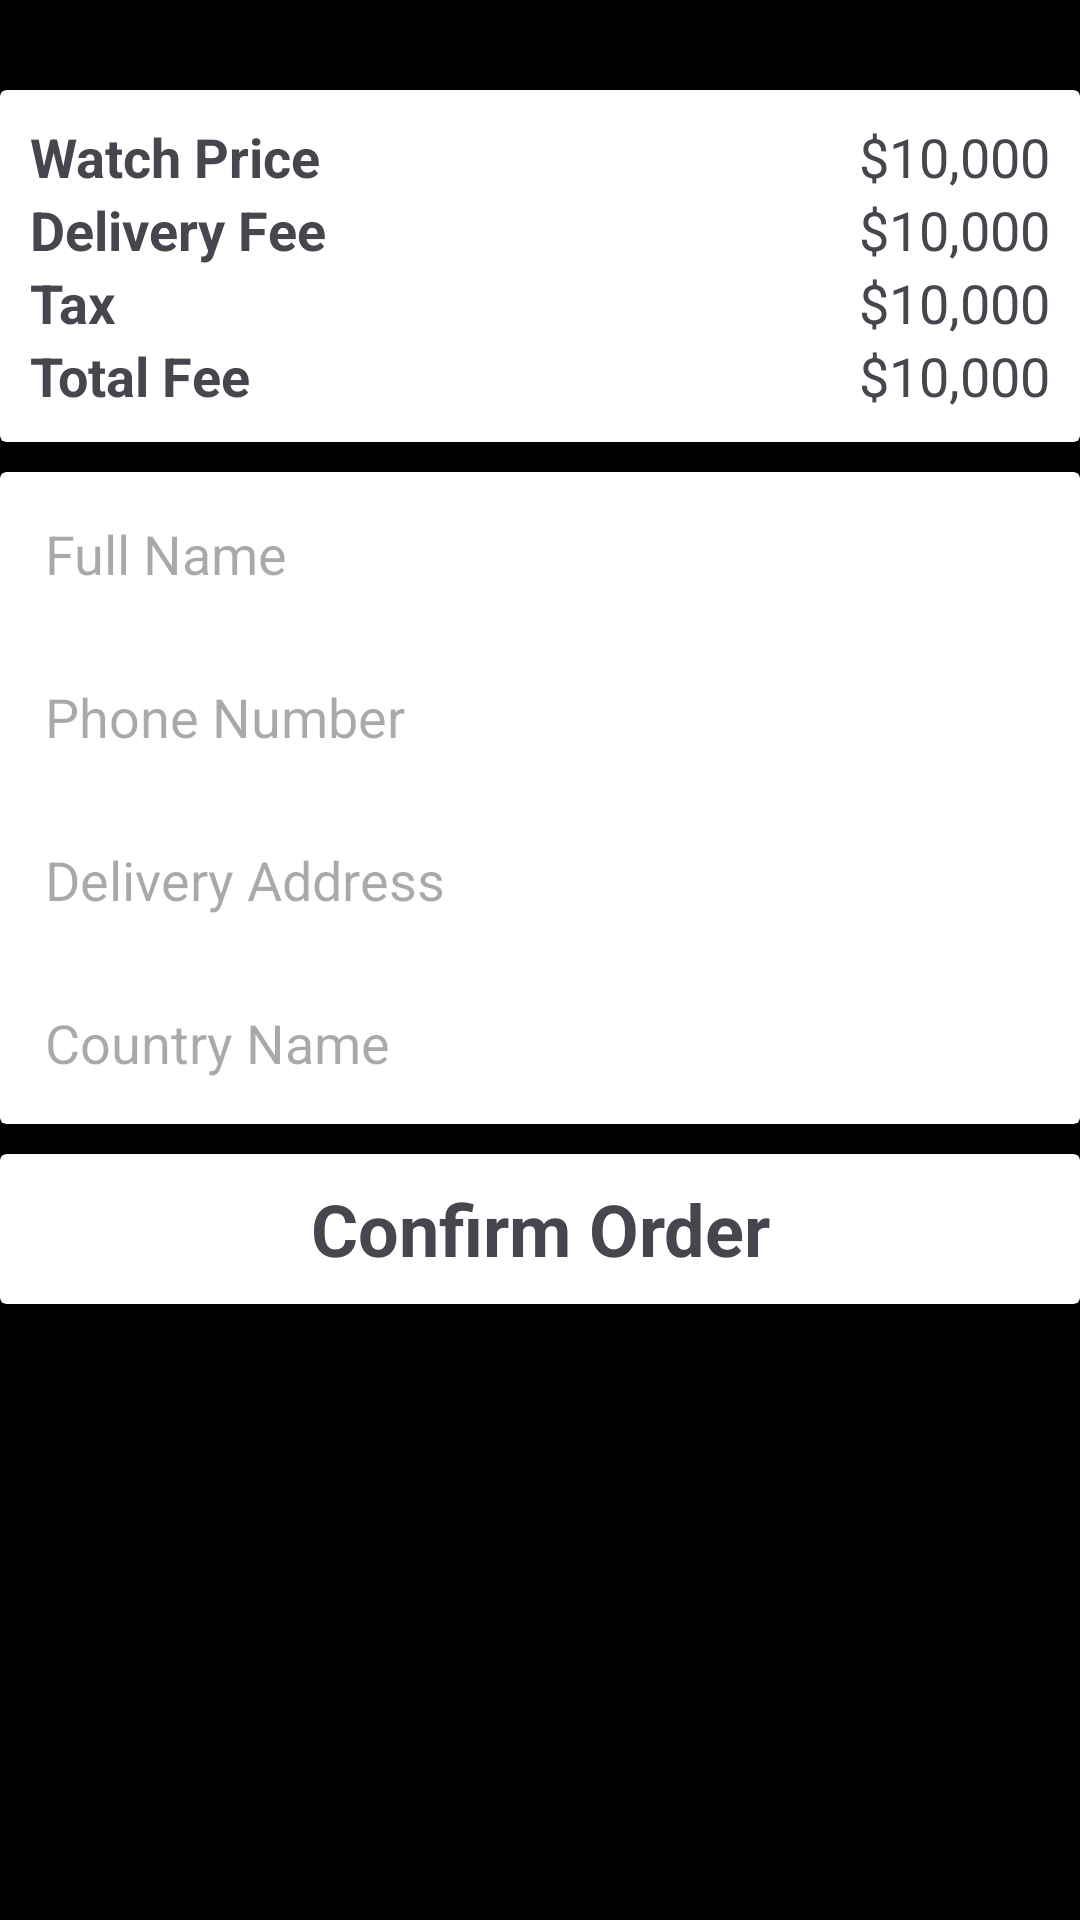

Reconstruct the res/layout file that produces this screen, plus the resources it refers to.
<!-- AndroidManifest.xml: application theme Theme.WatchHub -->
<!-- res/layout/activity_order_placing.xml -->
<?xml version="1.0" encoding="utf-8"?>
<LinearLayout
    xmlns:android="http://schemas.android.com/apk/res/android"
    xmlns:app="http://schemas.android.com/apk/res-auto"
    xmlns:tools="http://schemas.android.com/tools"
    android:orientation="vertical"
    android:background="@color/black"
    android:id="@+id/main"
    android:layout_width="match_parent"
    android:layout_height="match_parent"
    tools:context=".activities.OrderPlacing">

    <androidx.cardview.widget.CardView
        android:layout_width="match_parent"
        android:layout_marginTop="30dp"
        android:layout_height="wrap_content">
        <LinearLayout
            android:layout_width="match_parent"
            android:layout_height="wrap_content"

            android:padding="10dp"
            android:orientation="vertical">
            <RelativeLayout
                android:layout_width="match_parent"
                android:layout_height="wrap_content">
                <TextView
                    android:layout_width="wrap_content"
                    android:layout_height="wrap_content"
                    android:text="Watch Price"
                    android:textSize="18dp"
                    android:layout_alignParentLeft="true"
                    android:textStyle="bold"/>
                <LinearLayout

                    android:layout_alignParentRight="true"
                    android:orientation="horizontal"
                    android:layout_width="wrap_content"
                    android:layout_height="wrap_content">
                    <TextView
                        android:layout_width="wrap_content"
                        android:layout_height="wrap_content"
                        android:text="$"
                        android:textSize="18dp"/>
                    <TextView
                        android:id="@+id/productPrice"
                        android:layout_width="wrap_content"
                        android:layout_height="wrap_content"
                        android:text="10,000"
                        android:textSize="18dp"/>
                </LinearLayout>

            </RelativeLayout>
            <RelativeLayout
                android:layout_width="match_parent"
                android:layout_height="wrap_content">
                <TextView
                    android:layout_width="wrap_content"
                    android:layout_height="wrap_content"
                    android:text="Delivery Fee"
                    android:textSize="18dp"
                    android:layout_alignParentLeft="true"
                    android:textStyle="bold"/>
                <LinearLayout

                    android:layout_alignParentRight="true"
                    android:orientation="horizontal"
                    android:layout_width="wrap_content"
                    android:layout_height="wrap_content">
                    <TextView
                        android:layout_width="wrap_content"
                        android:layout_height="wrap_content"
                        android:text="$"
                        android:textSize="18dp"/>
                    <TextView
                        android:layout_width="wrap_content"
                        android:layout_height="wrap_content"
                        android:text="10,000"
                        android:id="@+id/deliveryFee"
                        android:textSize="18dp"/>
                </LinearLayout>

            </RelativeLayout>
            <RelativeLayout
                android:layout_width="match_parent"
                android:layout_height="wrap_content">
                <TextView
                    android:layout_width="wrap_content"
                    android:layout_height="wrap_content"
                    android:text="Tax"
                    android:textSize="18dp"
                    android:layout_alignParentLeft="true"
                    android:textStyle="bold"/>
                <LinearLayout

                    android:layout_alignParentRight="true"
                    android:orientation="horizontal"
                    android:layout_width="wrap_content"
                    android:layout_height="wrap_content">
                    <TextView
                        android:layout_width="wrap_content"
                        android:layout_height="wrap_content"
                        android:text="$"
                        android:textSize="18dp"/>
                    <TextView
                        android:id="@+id/tax"
                        android:layout_width="wrap_content"
                        android:layout_height="wrap_content"
                        android:text="10,000"
                        android:textSize="18dp"/>
                </LinearLayout>

            </RelativeLayout>
            <RelativeLayout
                android:layout_width="match_parent"
                android:layout_height="wrap_content">
                <TextView
                    android:layout_width="wrap_content"
                    android:layout_height="wrap_content"
                    android:text="Total Fee"
                    android:textSize="18dp"
                    android:layout_alignParentLeft="true"
                    android:textStyle="bold"/>
                <LinearLayout

                    android:layout_alignParentRight="true"
                    android:orientation="horizontal"
                    android:layout_width="wrap_content"
                    android:layout_height="wrap_content">
                    <TextView
                        android:layout_width="wrap_content"
                        android:layout_height="wrap_content"
                        android:text="$"
                        android:textSize="18dp"/>
                    <TextView
                        android:id="@+id/total"
                        android:layout_width="wrap_content"
                        android:layout_height="wrap_content"
                        android:text="10,000"
                        android:textSize="18dp"/>
                </LinearLayout>

            </RelativeLayout>
        </LinearLayout>
    </androidx.cardview.widget.CardView>

    <androidx.cardview.widget.CardView
        android:layout_width="match_parent"
        android:layout_height="wrap_content"
        android:layout_marginTop="10dp">
        <LinearLayout
            android:layout_width="match_parent"
            android:layout_height="wrap_content"
            android:orientation="vertical">
            <EditText
                android:layout_width="match_parent"
                android:layout_height="wrap_content"
                android:id="@+id/customerName"
                android:hint="Full Name"
                android:background="@android:color/transparent"
                android:padding="15dp"/>
            <EditText
                android:layout_width="match_parent"
                android:layout_height="wrap_content"
                android:hint="Phone Number"
                android:id="@+id/contactInfo"
                android:background="@android:color/transparent"
                android:padding="15dp"/>
            <EditText
                android:layout_width="match_parent"
                android:layout_height="wrap_content"
                android:hint="Delivery Address"
                android:id="@+id/deliveryAddress"
                android:background="@android:color/transparent"
                android:padding="15dp"/>

            <EditText
            android:layout_width="match_parent"
            android:layout_height="wrap_content"
            android:hint="Country Name"
                android:id="@+id/country"
            android:background="@android:color/transparent"
            android:padding="15dp"/>


        </LinearLayout>

    </androidx.cardview.widget.CardView>

    <androidx.cardview.widget.CardView
        android:layout_width="match_parent"
        android:layout_height="50dp"
        android:id="@+id/confirmOrder"
        android:layout_marginTop="10dp"
        android:background="@drawable/round_back_dark_blue5">
        <TextView
            android:layout_width="wrap_content"
            android:layout_height="wrap_content"
            android:layout_gravity="center"
            android:text="Confirm Order"
            android:textAlignment="center"
            android:textStyle="bold"
            android:textSize="24dp"/>
    </androidx.cardview.widget.CardView>

</LinearLayout>
<!-- resources referenced by this layout -->
<resources>
  <color name="black">#FF000000</color>
  <style name="Theme.WatchHub" parent="Base.Theme.WatchHub">
          <item name="android:windowTranslucentNavigation">true</item>
      </style>
  <style name="Base.Theme.WatchHub" parent="Theme.Material3.DayNight.NoActionBar">
          
          
      </style>
</resources>
